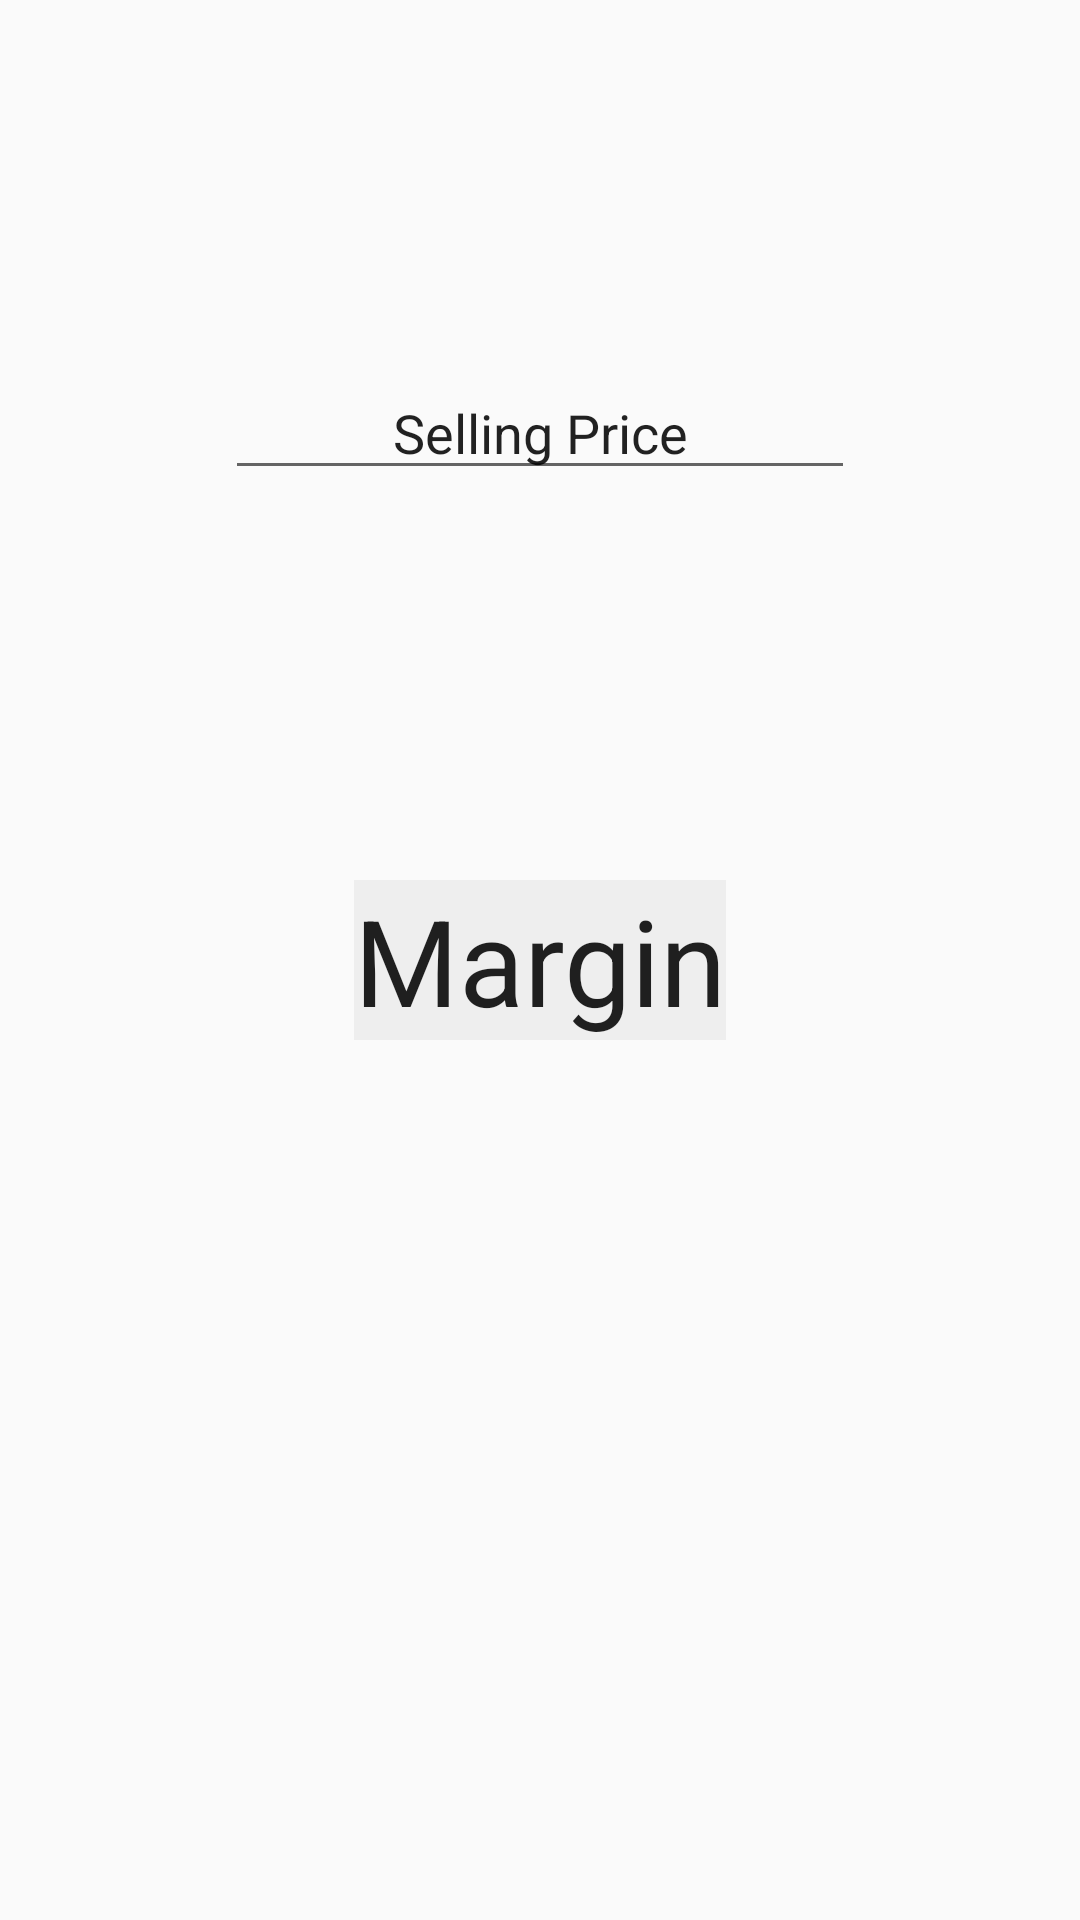

The Android layout XML behind this screen, and the referenced resources:
<!-- AndroidManifest.xml: application theme AppTheme -->
<!-- res/layout/marginwindow.xml -->
<?xml version="1.0" encoding="utf-8"?>
<RelativeLayout xmlns:android="http://schemas.android.com/apk/res/android"
    android:orientation="vertical" android:layout_width="match_parent"
    android:layout_height="match_parent">


    <EditText
        android:id="@+id/selling_price"
        android:layout_width="wrap_content"
        android:layout_height="wrap_content"
        android:inputType="number"
        android:ems="10"
        android:layout_alignParentTop="true"
        android:layout_centerHorizontal="true"
        android:layout_marginTop="122dp"
        android:text="Selling Price"
        android:textAlignment="center"/>

    <TextView
        android:layout_width="wrap_content"
        android:layout_height="wrap_content"
        android:textAppearance="?android:attr/textAppearanceLarge"
        android:text="Margin"
        android:id="@+id/textView2"
        android:layout_centerVertical="true"
        android:layout_centerHorizontal="true"
        android:background="#EEE"
        android:textSize="40dp"/>
</RelativeLayout>
<!-- resources referenced by this layout -->
<resources>
  <style name="AppTheme" parent="AppBaseTheme">
          
      </style>
  <style name="AppBaseTheme" parent="Theme.AppCompat.Light">
          
      </style>
</resources>
